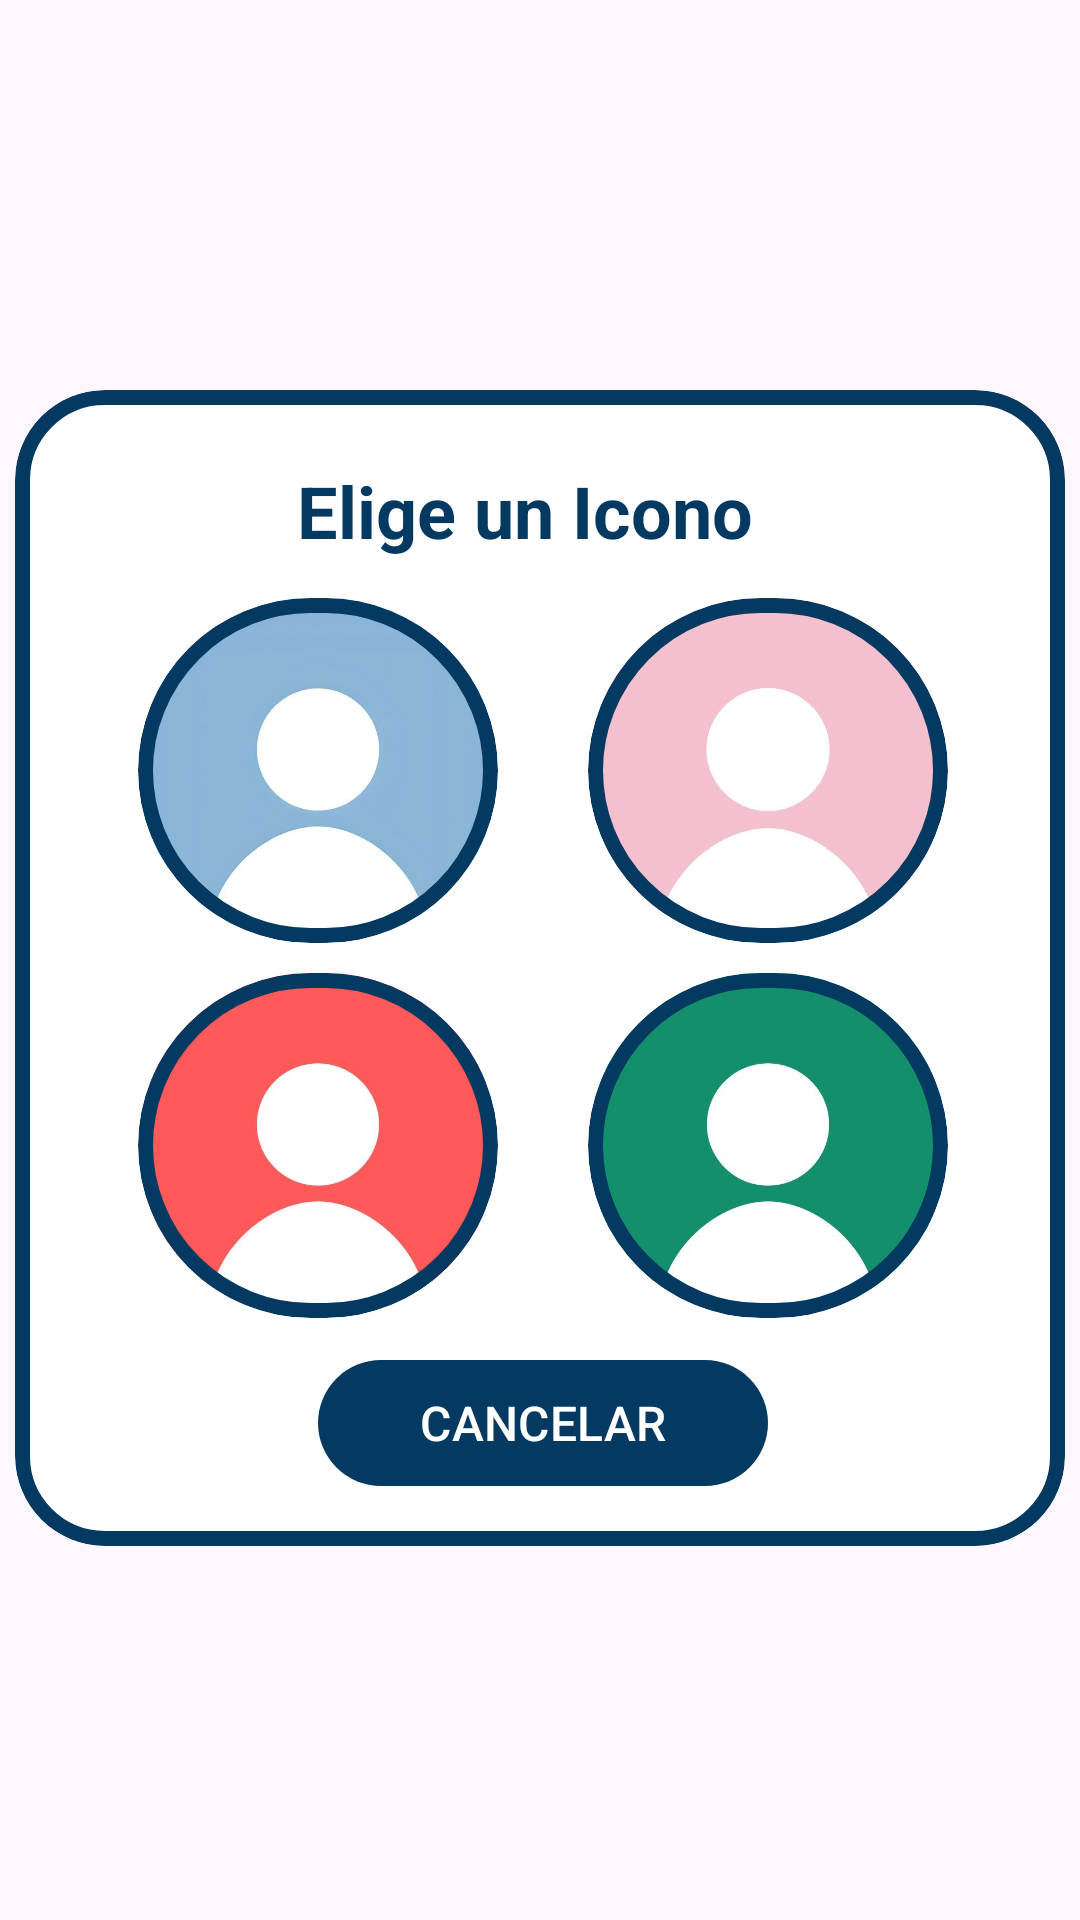

This screen was rendered from an Android layout file. Write that file and the resources it references.
<!-- AndroidManifest.xml: application theme Theme.ParkPay -->
<!-- res/layout/dialog_icon.xml -->
<?xml version="1.0" encoding="utf-8"?>
<androidx.constraintlayout.widget.ConstraintLayout xmlns:android="http://schemas.android.com/apk/res/android"
    xmlns:tools="http://schemas.android.com/tools"
    android:layout_width="match_parent"
    android:layout_height="match_parent"
    xmlns:app="http://schemas.android.com/apk/res-auto">

    <com.google.android.material.card.MaterialCardView
        android:id="@+id/materialCardView"
        style="@style/Widget.Material3.CardView.Outlined"
        android:layout_width="350dp"
        android:layout_height="wrap_content"
        android:layout_marginTop="15dp"
        android:background="@color/white"
        app:cardBackgroundColor="@android:color/transparent"
        app:cardCornerRadius="30dp"
        app:layout_constraintBottom_toBottomOf="parent"
        app:layout_constraintEnd_toEndOf="parent"
        app:layout_constraintStart_toStartOf="parent"
        app:layout_constraintTop_toTopOf="parent"
        app:layout_constraintVertical_bias="0.48"
        app:strokeColor="#043A61"
        app:strokeWidth="5dp">

        <androidx.constraintlayout.widget.ConstraintLayout
            android:layout_width="match_parent"
            android:layout_height="match_parent"
            android:background="@color/white"
            android:padding="16dp">

            <LinearLayout
                android:layout_width="match_parent"
                android:layout_height="wrap_content"
                android:orientation="vertical">

                <TextView
                    android:id="@+id/textView3"
                    android:layout_width="wrap_content"
                    android:layout_height="wrap_content"
                    android:text="Elige un Icono"
                    android:textAlignment="center"
                    android:textColor="#043A61"
                    android:textSize="24sp"
                    android:textStyle="bold"
                    android:padding="8dp"
                    android:layout_marginLeft="70dp"/>

                <LinearLayout
                    android:layout_width="match_parent"
                    android:layout_height="wrap_content"
                    android:orientation="horizontal"
                    android:padding="5dp">

                    <com.google.android.material.card.MaterialCardView
                        style="@style/Widget.Material3.CardView.Outlined"
                        android:layout_width="120dp"
                        android:layout_height="115dp"
                        android:background="@color/white"
                        app:cardBackgroundColor="@android:color/transparent"
                        app:cardCornerRadius="400dp"
                        app:layout_constraintBottom_toBottomOf="parent"
                        app:layout_constraintEnd_toEndOf="parent"
                        app:layout_constraintHorizontal_bias="0.0"
                        app:layout_constraintStart_toStartOf="parent"
                        app:layout_constraintTop_toTopOf="parent"
                        app:layout_constraintVertical_bias="0.0"
                        app:strokeColor="#043A61"
                        app:strokeWidth="5dp"
                        android:layout_marginLeft="20dp"
                        android:layout_marginRight="30dp">

                        <ImageView
                            android:id="@+id/id_img_icon_azul"
                            android:layout_width="120dp"
                            android:layout_height="110dp"
                            android:layout_marginBottom="5dp"
                            app:srcCompat="@mipmap/icono_azul" />

                    </com.google.android.material.card.MaterialCardView>

                    <com.google.android.material.card.MaterialCardView
                        style="@style/Widget.Material3.CardView.Outlined"
                        android:layout_width="120dp"
                        android:layout_height="115dp"
                        android:background="@color/white"
                        app:cardBackgroundColor="@android:color/transparent"
                        app:cardCornerRadius="400dp"
                        app:layout_constraintBottom_toBottomOf="parent"
                        app:layout_constraintEnd_toEndOf="parent"
                        app:layout_constraintHorizontal_bias="1.0"
                        app:layout_constraintStart_toStartOf="parent"
                        app:layout_constraintTop_toTopOf="parent"
                        app:layout_constraintVertical_bias="0.0"
                        app:strokeColor="#043A61"
                        app:strokeWidth="5dp">

                        <ImageView
                            android:id="@+id/id_img_icon_rosa"
                            android:layout_width="120dp"
                            android:layout_height="110dp"
                            android:layout_marginBottom="5dp"
                            app:srcCompat="@mipmap/icono_rosa" />

                    </com.google.android.material.card.MaterialCardView>

                </LinearLayout>

                <LinearLayout
                    android:layout_width="match_parent"
                    android:layout_height="wrap_content"
                    android:orientation="horizontal"
                    android:padding="5dp">

                    <com.google.android.material.card.MaterialCardView
                        style="@style/Widget.Material3.CardView.Outlined"
                        android:layout_width="120dp"
                        android:layout_height="115dp"
                        android:background="@color/white"
                        app:cardBackgroundColor="@android:color/transparent"
                        app:cardCornerRadius="400dp"
                        app:layout_constraintBottom_toBottomOf="parent"
                        app:layout_constraintEnd_toEndOf="parent"
                        app:layout_constraintHorizontal_bias="0.0"
                        app:layout_constraintStart_toStartOf="parent"
                        app:layout_constraintTop_toTopOf="parent"
                        app:layout_constraintVertical_bias="0.0"
                        app:strokeColor="#043A61"
                        app:strokeWidth="5dp"
                        android:layout_marginLeft="20dp"
                        android:layout_marginRight="30dp">

                        <ImageView
                            android:id="@+id/id_img_icon_rojo"
                            android:layout_width="120dp"
                            android:layout_height="110dp"
                            android:layout_marginBottom="5dp"
                            app:srcCompat="@mipmap/icono_rojo" />

                    </com.google.android.material.card.MaterialCardView>

                    <com.google.android.material.card.MaterialCardView
                        style="@style/Widget.Material3.CardView.Outlined"
                        android:layout_width="120dp"
                        android:layout_height="115dp"
                        android:background="@color/white"
                        app:cardBackgroundColor="@android:color/transparent"
                        app:cardCornerRadius="400dp"
                        app:layout_constraintBottom_toBottomOf="parent"
                        app:layout_constraintEnd_toEndOf="parent"
                        app:layout_constraintHorizontal_bias="1.0"
                        app:layout_constraintStart_toStartOf="parent"
                        app:layout_constraintTop_toTopOf="parent"
                        app:layout_constraintVertical_bias="0.0"
                        app:strokeColor="#043A61"
                        app:strokeWidth="5dp">

                        <ImageView
                            android:id="@+id/id_img_icon_verde"
                            android:layout_width="120dp"
                            android:layout_height="110dp"
                            android:layout_marginBottom="5dp"
                            app:srcCompat="@mipmap/icono_verde" />

                    </com.google.android.material.card.MaterialCardView>

                </LinearLayout>

                <com.google.android.material.button.MaterialButton
                    android:id="@+id/id_bt_canceled_icon"
                    android:layout_width="150dp"
                    android:layout_height="50dp"
                    android:onClick="crearUsuario"
                    android:text="@string/bt_canceled"
                    android:textAllCaps="true"
                    android:textColor="#FFFFFF"
                    android:textSize="16sp"
                    app:backgroundTint="#043A61"
                    app:cornerRadius="29dp"
                    app:elevation="5dp"
                    android:layout_marginLeft="85dp"
                    android:layout_marginTop="5dp"/>

            </LinearLayout>

        </androidx.constraintlayout.widget.ConstraintLayout>


    </com.google.android.material.card.MaterialCardView>

</androidx.constraintlayout.widget.ConstraintLayout>
<!-- resources referenced by this layout -->
<resources>
  <!-- mipmap icono_azul: jpg bitmap (mipmap-mdpi, 20807 bytes) -->
  <!-- mipmap icono_rojo: png bitmap (mipmap-mdpi, 65016 bytes) -->
  <!-- mipmap icono_rosa: jpg bitmap (mipmap-mdpi, 14741 bytes) -->
  <!-- mipmap icono_verde: jpg bitmap (mipmap-mdpi, 15230 bytes) -->
  <string name="bt_canceled">Cancelar</string>
  <style name="Theme.ParkPay" parent="Base.Theme.ParkPay" />
  <style name="Base.Theme.ParkPay" parent="Theme.Material3.DayNight.NoActionBar">
          
          
      </style>
  <!-- not gathered from this repository: default colours our renderer supplied (Android Studio template values) -->
  <color name="white">#FFFFFFFF</color>
</resources>
